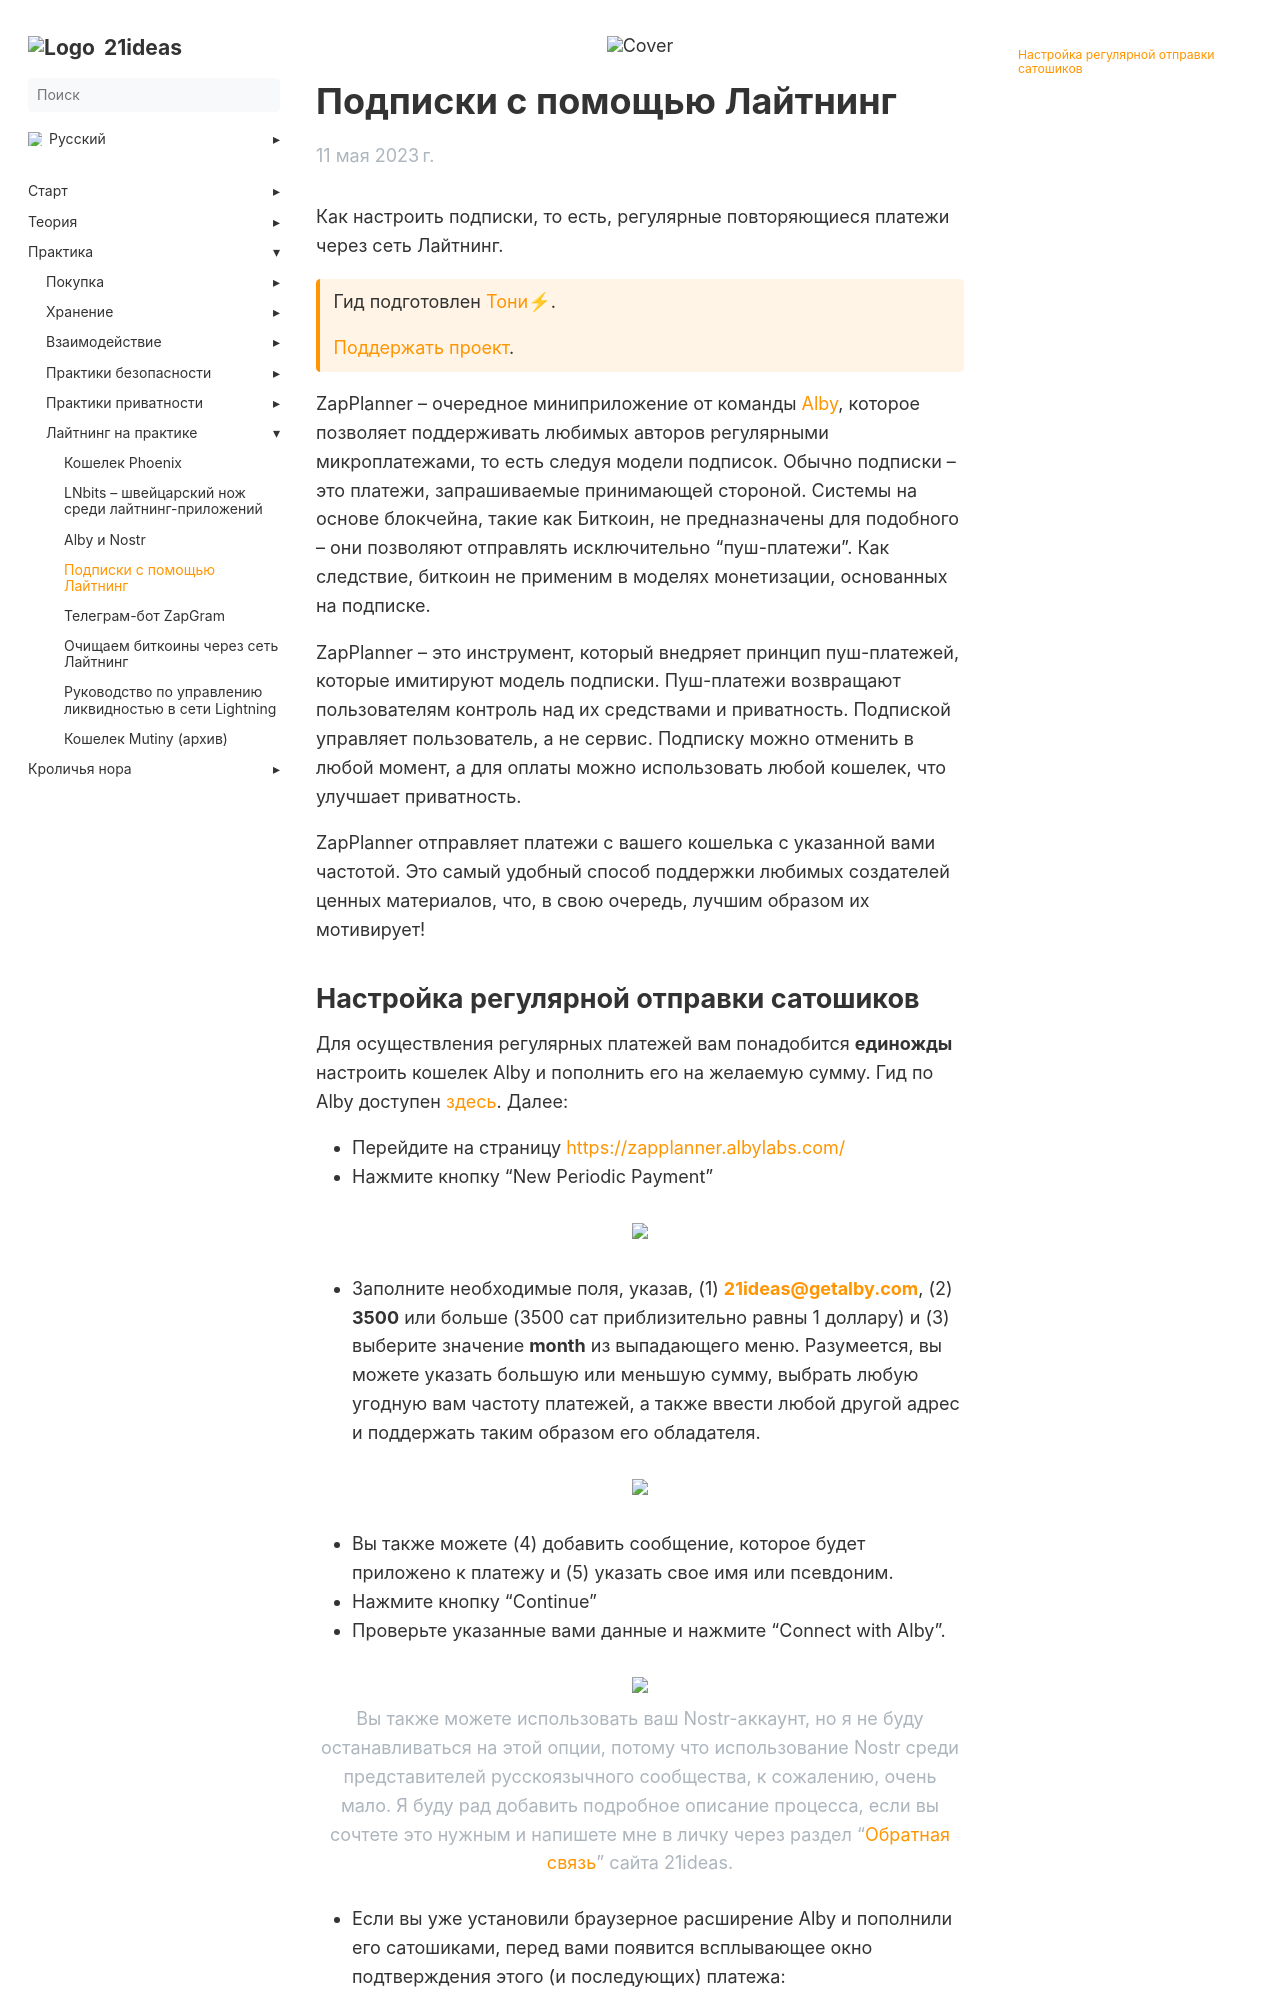

repository: 21ideas-org/21ideas.org · page: zapplanner/index.html · generator: jekyll

---
title: "Подписки с помощью Лайтнинг"
h1: "Подписки с помощью Лайтнинг"
cover: /img/zapp-687.webp
description: "Как настроить подписки, то есть, регулярные повторяющиеся платежи через сеть Лайтнинг."
url: zapplanner
date: 2023-05-11
bookFlatSection: false
weight: 4
---

Как настроить подписки, то есть, регулярные повторяющиеся платежи через сеть Лайтнинг.

{{< hint btc >}}
Гид подготовлен [Тони⚡](https://snort.social/p/npub10awzknjg5r5lajnr53438ndcyjylgqsrnrtq5grs495v42qc6awsj45ys7). 

[Поддержать проект](/contribute).
{{< /hint >}}

ZapPlanner – очередное миниприложение от команды [Alby](/alby-i-nostr), которое позволяет поддерживать любимых авторов регулярными микроплатежами, то есть следуя модели подписок. Обычно подписки – это платежи, запрашиваемые принимающей стороной. Системы на основе блокчейна, такие как Биткоин, не предназначены для подобного – они позволяют отправлять исключительно “пуш-платежи”. Как следствие, биткоин не применим в моделях монетизации, основанных на подписке.

ZapPlanner – это инструмент, который внедряет принцип пуш-платежей, которые имитируют модель подписки. Пуш-платежи возвращают пользователям контроль над их средствами и приватность. Подпиской управляет пользователь, а не сервис. Подписку можно отменить в любой момент, а для оплаты можно использовать любой кошелек, что улучшает приватность.

ZapPlanner отправляет платежи с вашего кошелька с указанной вами частотой. Это самый удобный способ поддержки любимых создателей ценных материалов, что, в свою очередь, лучшим образом их мотивирует!
